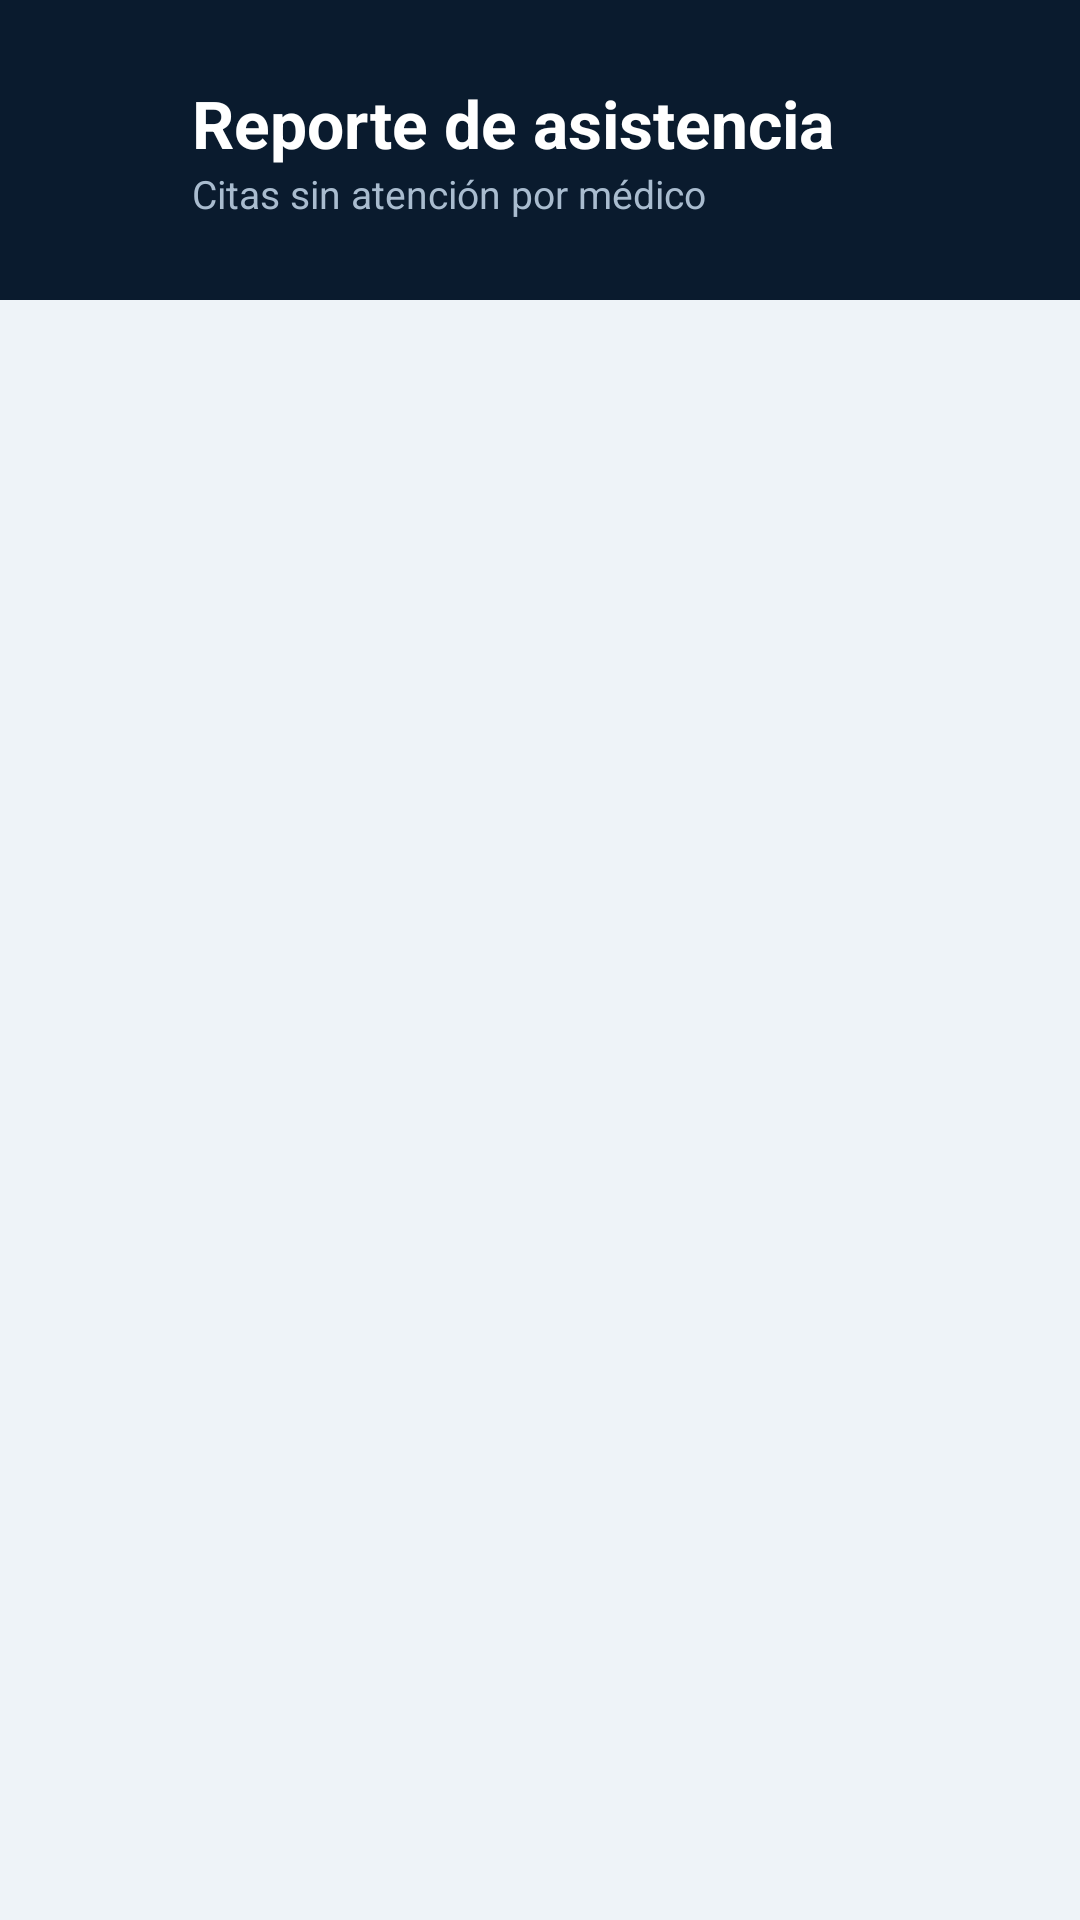

Here is an Android app screen rendered from its layout file. Give the layout XML and the strings, colors and styles it references.
<!-- AndroidManifest.xml: application theme Theme.SaludTotal -->
<!-- res/layout/activity_reporte.xml -->
<?xml version="1.0" encoding="utf-8"?>
<LinearLayout xmlns:android="http://schemas.android.com/apk/res/android"
    android:layout_width="match_parent"
    android:layout_height="match_parent"
    android:background="#EEF3F8"
    android:orientation="vertical">

    <LinearLayout
        android:layout_width="match_parent"
        android:layout_height="100dp"
        android:background="#0A1B2E"
        android:orientation="horizontal"
        android:gravity="center_vertical"
        android:paddingHorizontal="16dp">

        <ImageView
            android:id="@+id/btnRegresar"
            android:layout_width="40dp"
            android:layout_height="40dp"
            android:src="@drawable/ic_back"
            android:padding="8dp" />

        <LinearLayout
            android:layout_width="0dp"
            android:layout_height="wrap_content"
            android:layout_weight="1"
            android:orientation="vertical"
            android:layout_marginStart="8dp">

            <TextView
                android:layout_width="wrap_content"
                android:layout_height="wrap_content"
                android:text="Reporte de asistencia"
                android:textColor="#FFFFFF"
                android:textSize="22sp"
                android:textStyle="bold" />

            <TextView
                android:id="@+id/tvResumen"
                android:layout_width="wrap_content"
                android:layout_height="wrap_content"
                android:text="Citas sin atención por médico"
                android:textColor="#A9BCCF"
                android:textSize="13sp" />
        </LinearLayout>

    </LinearLayout>

    <androidx.recyclerview.widget.RecyclerView
        android:id="@+id/recyclerReporte"
        android:layout_width="match_parent"
        android:layout_height="match_parent"
        android:padding="16dp"
        android:clipToPadding="false" />

</LinearLayout>
<!-- resources referenced by this layout -->
<resources>
  <style name="Theme.SaludTotal" parent="Base.Theme.SaludTotal" />
  <style name="Base.Theme.SaludTotal" parent="Theme.Material3.DayNight.NoActionBar">
          <item name="colorPrimary">#2E86DE</item>
          <item name="colorOnPrimary">#FFFFFF</item>
      </style>
</resources>
